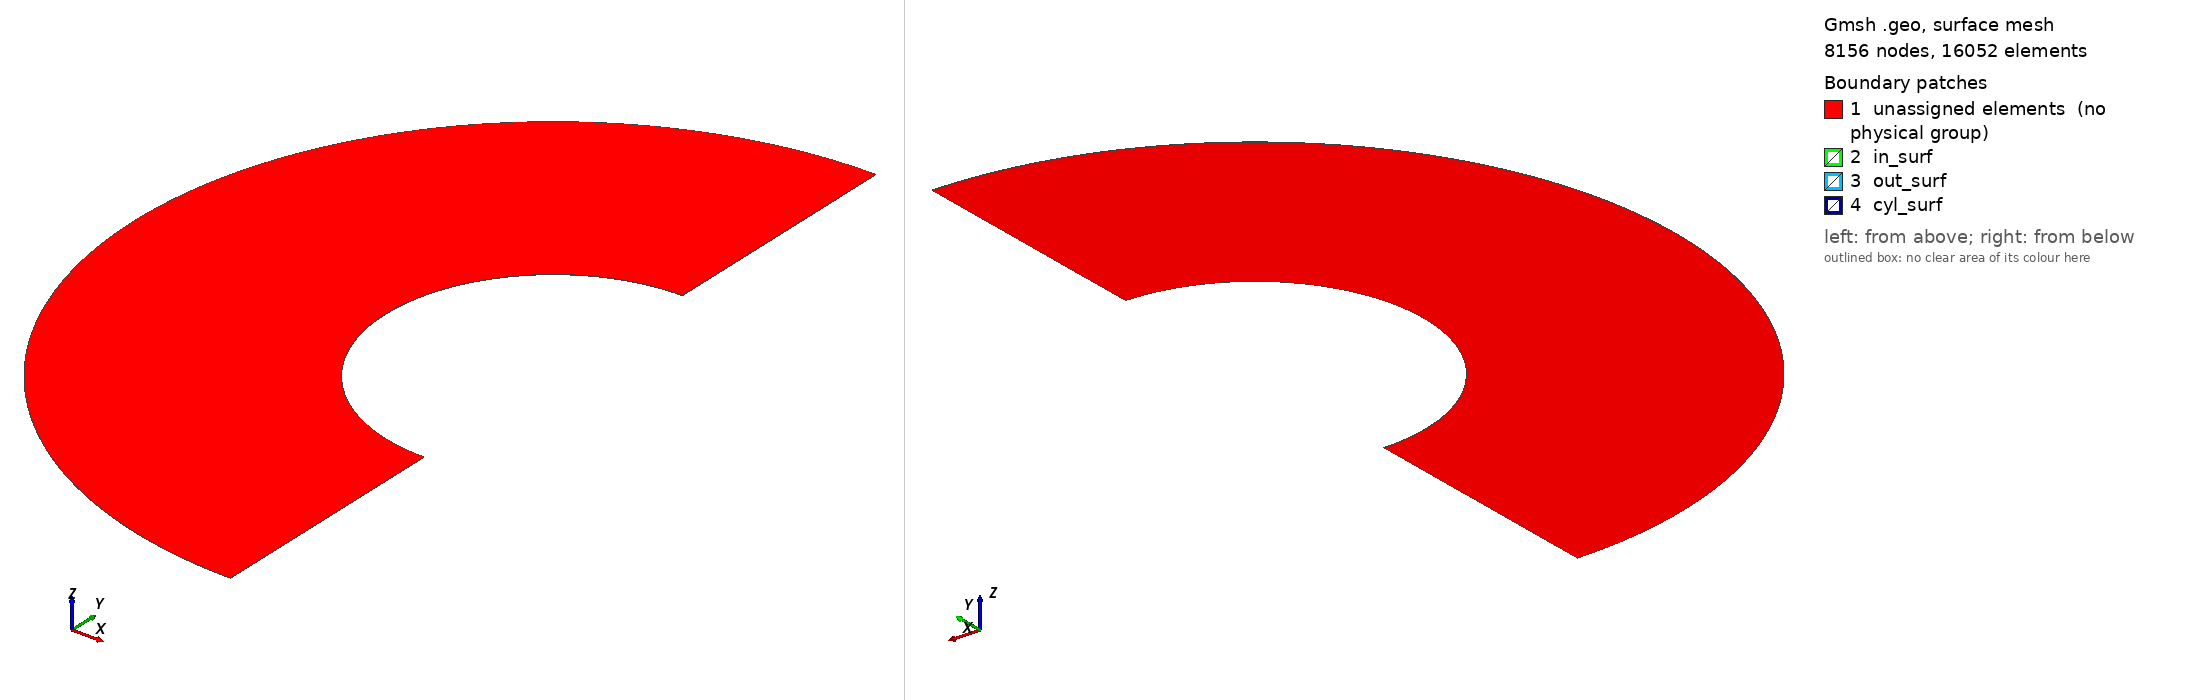

Gmsh geometry script, surface-meshed: 8156 nodes, 16052 surface elements. Boundary patches (legend numbers): 1 unassigned elements (no physical group), 2 in_surf, 3 out_surf, 4 cyl_surf. Left view from above one corner, right view from below the opposite corner. Legend entries are the model's physical surfaces; 'unassigned elements' are surfaces in no physical group. The drawing asked Gmsh for element sizes between 1% and 20% of the model's largest extent; the script's own settings can give other sizes.

=== cyl_tri.geo (drawn) ===
insize=0.025;
outsize=0.05;
Point(1) = {-1, 0, 0, 1.0};
Extrude {-1.5, 0, 0} { Point{1}; }
Extrude {{0, 0, 1}, {0, 0, 0}, Pi/2} { Curve{1}; }
Extrude {{0, 0, 1}, {0, 0, 0}, -Pi/2} { Curve{1}; }
Extrude {0, 0, 1e-3} { Surface{9}; Surface{5}; Layers {1}; Recombine; }
MeshSize {3, 1, 9, 21, 11, 32} = insize;
MeshSize {12, 2, 10, 17, 4, 28} = outsize;
Physical Surface("cyl_surf", 54) = {52, 30};
Physical Surface("in_surf", 55) = {44, 22};
Physical Surface("out_surf", 56) = {26, 48};
Physical Volume("fluid") = {1,2};
